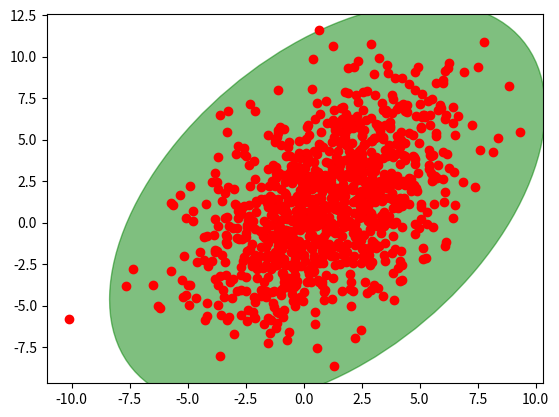

Here is the Python script that generated this plot:
import numpy as np
from scipy.stats import norm, chi2

import matplotlib.pyplot as plt
from matplotlib.patches import Ellipse

def plot_confidence_ellipse(points, q=None, nstd=2, ax=None, **kwargs):
    """
    Plots an `nstd` sigma ellipse based on the mean and covariance of a point
    "cloud" (points, an Nx2 array).

    Parameters
    ----------
        points : An Nx2 array of the data points.
        q : float, optional
            Confidence level, should be in (0, 1)
        nstd : int, optional
            Confidence level in unit of standard deviations. 
        E.g. 1 stands for 68.3% and 2 stands for 95.4%.
        ax : The axis that the ellipse will be plotted on. Defaults to the 
            current axis.
        Additional keyword arguments are pass on to the ellipse patch.

    Returns
    -------
        A matplotlib ellipse artist
    """
    if q is not None:
        q = np.asarray(q)
    elif nstd is not None:
        q = 2 * norm.cdf(nstd) - 1
    else:
        raise ValueError('One of `q` and `nsig` should be specified.')

    pos = points.mean(axis=0)
    cov = np.cov(points, rowvar=False)
    return plot_cov_ellipse(cov, pos, q, ax, **kwargs)

def plot_cov_ellipse(cov, pos, q, ax=None, **kwargs):
    """
    Plots an `nstd` sigma error ellipse based on the specified covariance
    matrix (`cov`). Additional keyword arguments are passed on to the 
    ellipse patch artist.

    Parameters
    ----------
        cov : The 2x2 covariance matrix to base the ellipse on
        pos : The location of the center of the ellipse. Expects a 2-element
            sequence of [x0, y0].
        q : float, optional
            Confidence level, should be in (0, 1)
        ax : The axis that the ellipse will be plotted on. Defaults to the 
            current axis.
        Additional keyword arguments are pass on to the ellipse patch.

    Returns
    -------
        A matplotlib ellipse artist
    """
    def eigsorted(cov):
        vals, vecs = np.linalg.eigh(cov)
        order = vals.argsort()[::-1]
        return vals[order], vecs[:,order]

    r2 = chi2.ppf(q, 2)

    vals, vecs = eigsorted(cov)
    # Width and height are "full" widths, not radius
    # width, height = 2 * nstd * np.sqrt(vals)
    width, height = 2 * np.sqrt(vals * r2)
    theta = np.degrees(np.arctan2(*vecs[:,0][::-1]))

    ellip = Ellipse(xy=pos, width=width, height=height, angle=theta, **kwargs)

    if ax is None:
        ax = plt.gca()

    ax.add_artist(ellip)
    return ellip


if __name__ == '__main__':
    #-- Example usage -----------------------
    # Generate some random, correlated data
    points = np.random.multivariate_normal(
            mean=(1,1), cov=[[0.4, 9],[9, 10]], size=1000
            )
    # Plot the raw points...
    x, y = points.T
    plt.plot(x, y, 'ro')

    # Plot a transparent 3 standard deviation covariance ellipse
    plot_confidence_ellipse(points, nstd=3, alpha=0.5, color='green')

    plt.show()